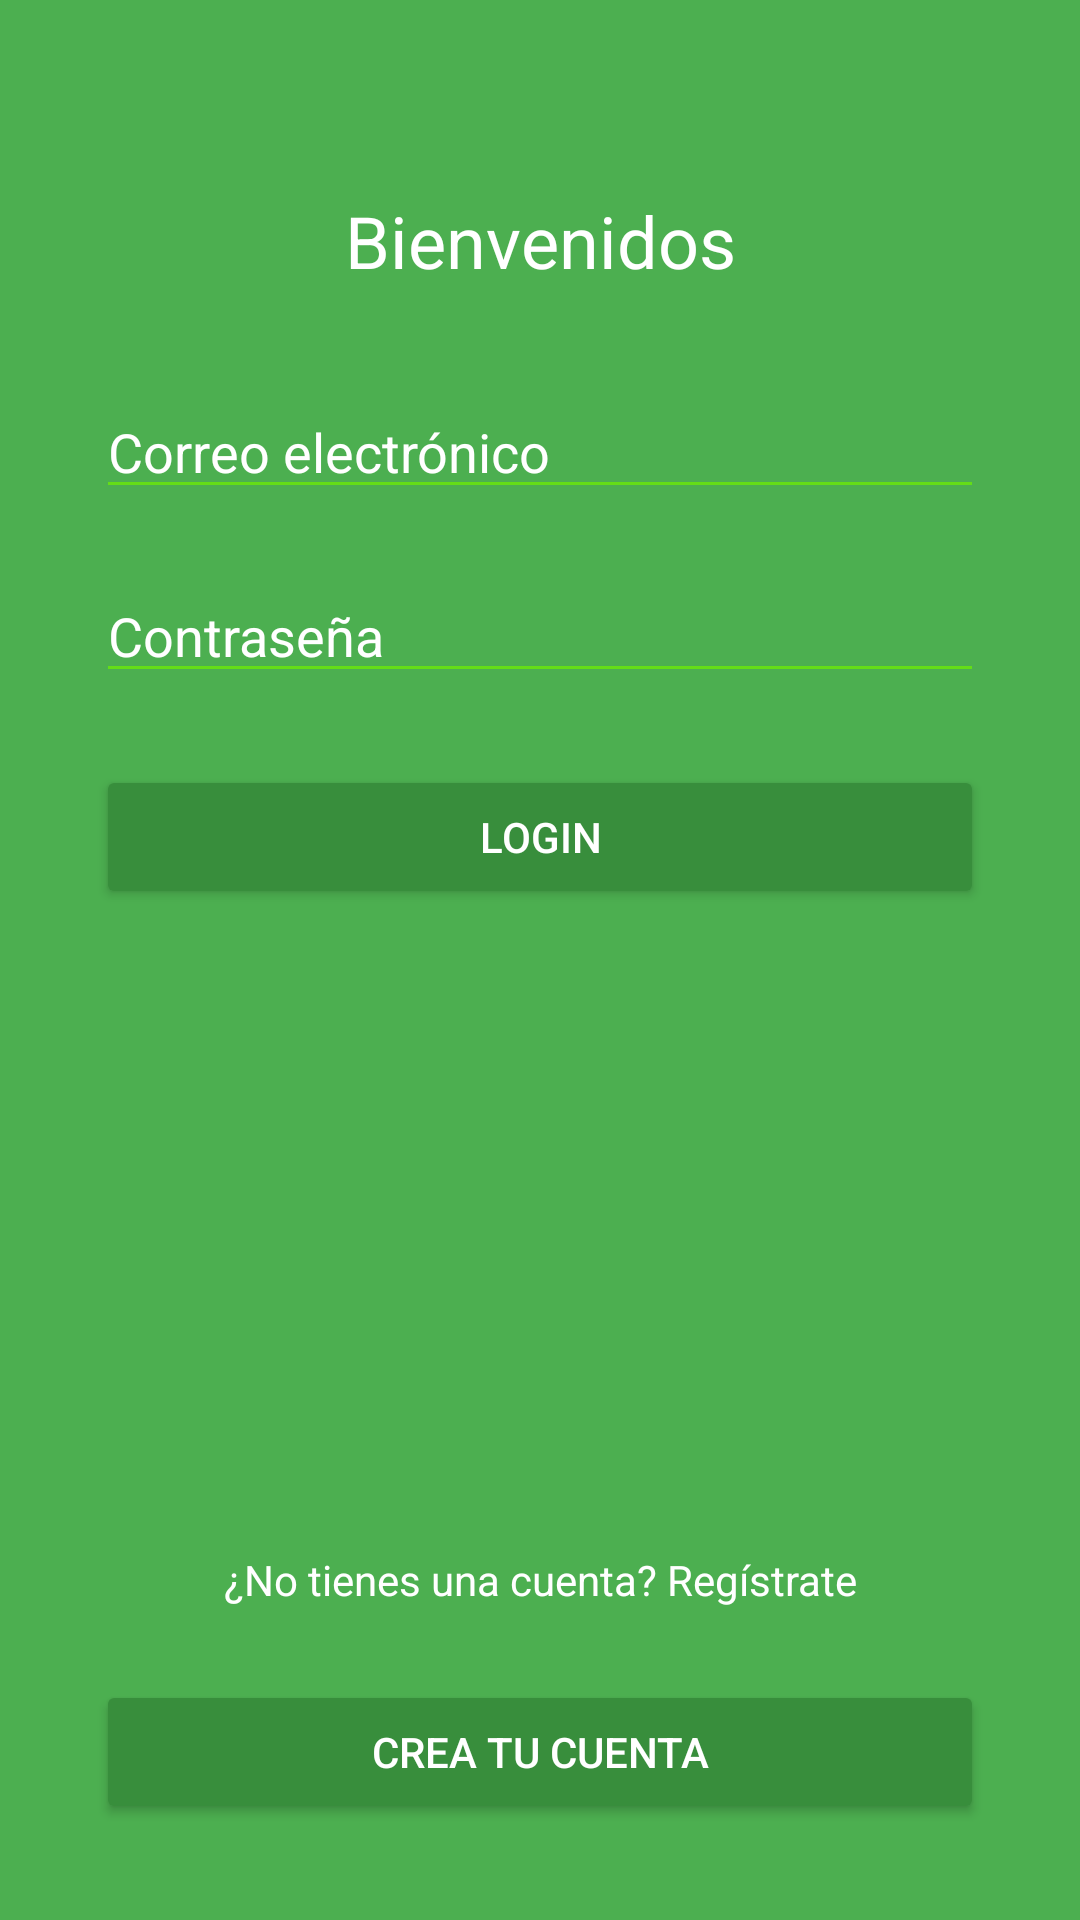

Android layout source for this screen:
<!-- AndroidManifest.xml: application theme Theme.Kapu -->
<!-- res/layout/activity_login.xml -->
<?xml version="1.0" encoding="utf-8"?>
<androidx.constraintlayout.widget.ConstraintLayout xmlns:android="http://schemas.android.com/apk/res/android"
    xmlns:app="http://schemas.android.com/apk/res-auto"
    xmlns:tools="http://schemas.android.com/tools"
    android:layout_width="match_parent"
    android:layout_height="match_parent"
    android:background="@color/colorBackground"
    tools:context=".Login">

    <TextView
        android:id="@+id/tv_login_header"
        android:layout_width="0dp"
        android:layout_height="wrap_content"
        android:text="Bienvenidos"
        android:textSize="24sp"
        android:textColor="@color/colorText"
        android:gravity="center"
        app:layout_constraintStart_toStartOf="parent"
        app:layout_constraintEnd_toEndOf="parent"
        app:layout_constraintTop_toTopOf="parent"
        android:layout_marginTop="64dp"
        />

    
    <EditText
        android:id="@+id/et_login_email"
        android:layout_width="0dp"
        android:layout_height="wrap_content"
        android:hint="Correo electrónico"
        android:inputType="textEmailAddress"
        android:backgroundTint="@color/colorEditText"
        android:textColorHint="@color/colorText"
        android:textColor="@color/colorText"
        app:layout_constraintStart_toStartOf="parent"
        app:layout_constraintEnd_toEndOf="parent"
        app:layout_constraintTop_toBottomOf="@id/tv_login_header"
        android:layout_marginTop="32dp"
        android:layout_marginStart="32dp"
        android:layout_marginEnd="32dp"
        />

    <EditText
        android:id="@+id/et_login_password"
        android:layout_width="0dp"
        android:layout_height="wrap_content"
        android:hint="Contraseña"
        android:inputType="textPassword"
        android:backgroundTint="@color/colorEditText"
        android:textColorHint="@color/colorText"
        android:textColor="@color/colorText"
        app:layout_constraintStart_toStartOf="parent"
        app:layout_constraintEnd_toEndOf="parent"
        app:layout_constraintTop_toBottomOf="@id/et_login_email"
        android:layout_marginTop="20dp"
        android:layout_marginStart="32dp"
        android:layout_marginEnd="32dp"
        />

    
    <Button
        android:id="@+id/btnLogin"
        android:layout_width="0dp"
        android:layout_height="wrap_content"
        android:text="Login"
        android:backgroundTint="@color/colorButton"
        android:textColor="@color/colorText"
        app:layout_constraintStart_toStartOf="parent"
        app:layout_constraintEnd_toEndOf="parent"
        app:layout_constraintTop_toBottomOf="@id/et_login_password"
        android:layout_marginTop="24dp"
        android:layout_marginStart="32dp"
        android:layout_marginEnd="32dp"
        />

    <TextView
        android:id="@+id/tv_without_account"
        android:layout_width="wrap_content"
        android:layout_height="wrap_content"
        android:text="¿No tienes una cuenta? Regístrate"
        android:textColor="@color/colorText"
        android:gravity="center"
        app:layout_constraintBottom_toTopOf="@id/btnOmega"
        app:layout_constraintStart_toStartOf="parent"
        app:layout_constraintEnd_toEndOf="parent"
        android:layout_marginBottom="24dp"
        />

    <Button
        android:id="@+id/btnOmega"
        android:layout_width="0dp"
        android:layout_height="wrap_content"
        android:text="Crea tu cuenta"
        android:backgroundTint="@color/colorButton"
        android:textColor="@color/colorText"
        app:layout_constraintStart_toStartOf="parent"
        app:layout_constraintEnd_toEndOf="parent"
        app:layout_constraintBottom_toBottomOf="parent"
        android:layout_marginBottom="32dp"
        android:layout_marginStart="32dp"
        android:layout_marginEnd="32dp"
        />

</androidx.constraintlayout.widget.ConstraintLayout>
<!-- resources referenced by this layout -->
<resources>
  <color name="colorBackground">#4CAF50</color>
  <color name="colorButton">#388E3C</color>
  <color name="colorEditText">#64DD17</color>
  <color name="colorText">#FFFFFF</color>
  <style name="Theme.Kapu" parent="Base.Theme.Kapu" />
  <style name="Base.Theme.Kapu" parent="Theme.Material3.DayNight.NoActionBar">
          
          
      </style>
</resources>
